Run: headless pygame with SDL's dummy video driver; simulated clock (each Clock.tick advances the game by its frame time, no real sleeping); random seed 0; keys injected as events and as key.get_pressed() state; mouse plan: one left click at the window centre at the start of phase 2, then a move to the lower-right quarter at the start of phase 3.
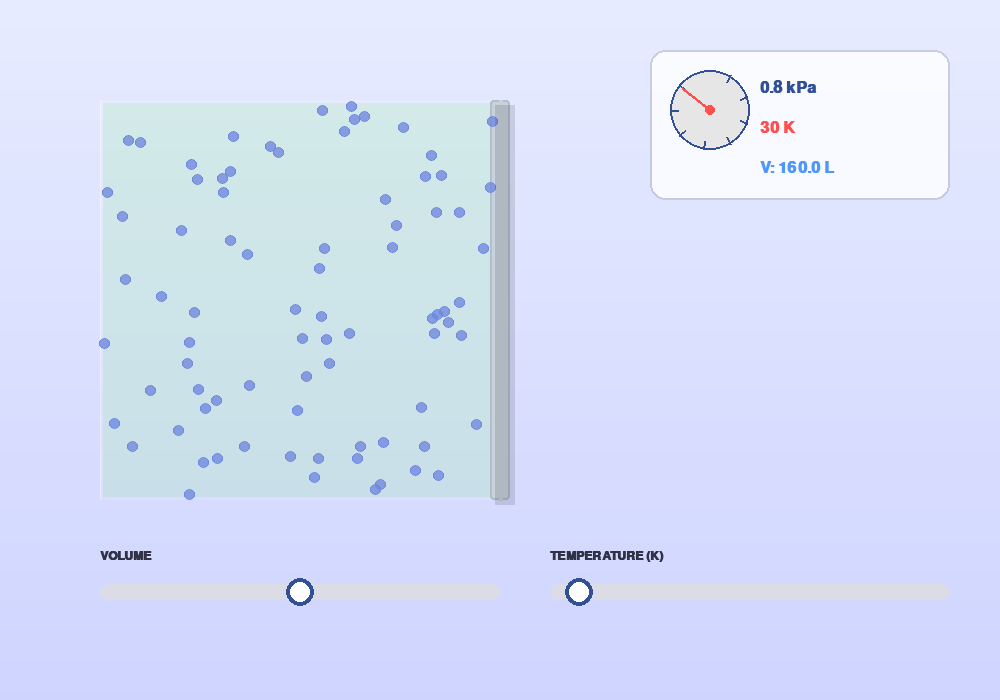
Frame 1 of 4 · flips 1–60 · no input
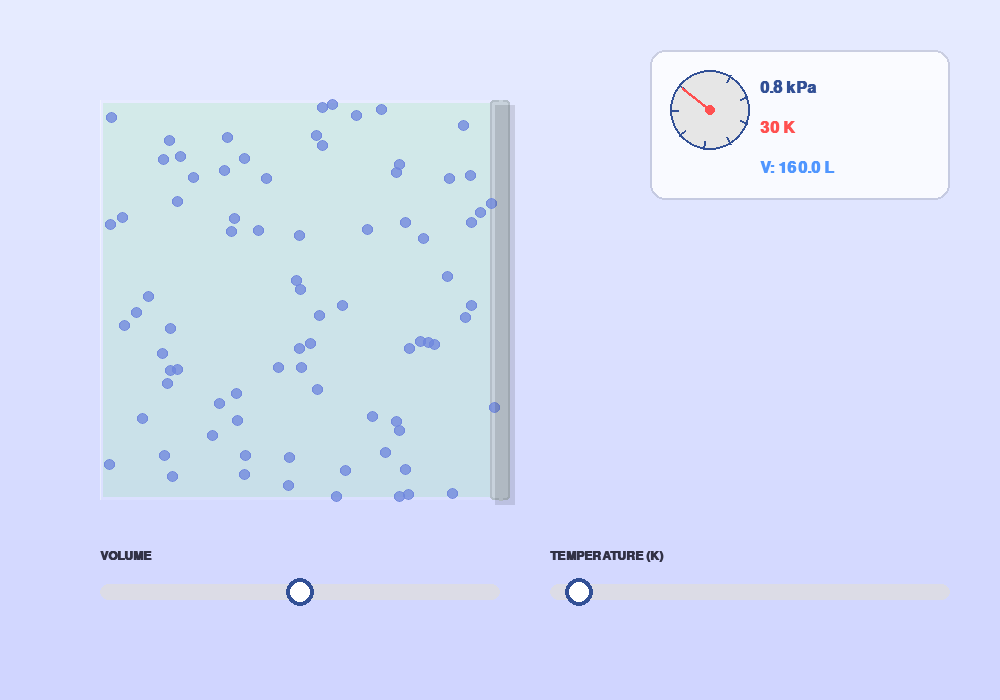
Frame 2 of 4 · flips 61–180 · clicked the window centre · tapped SPACE, RETURN · held RIGHT (→), D
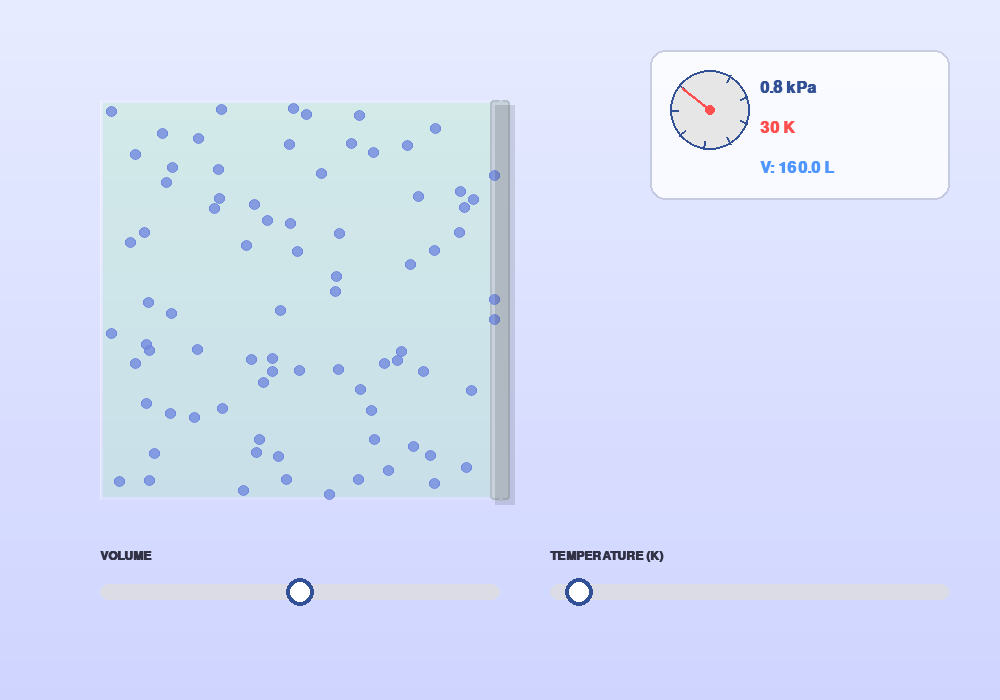
Frame 3 of 4 · flips 181–300 · moved the mouse to the lower-right quarter · held DOWN (↓), S
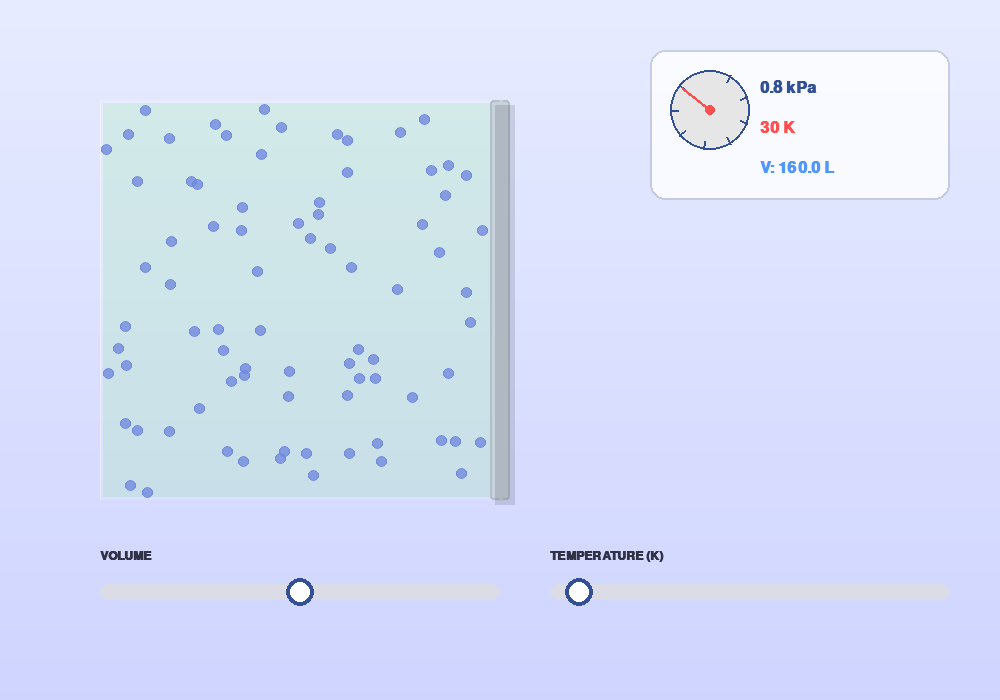
Frame 4 of 4 · flips 301–420 · held LEFT (←), A, UP (↑), W

The pygame program that drew these frames:

import pygame
import random
import math
import pygame.gfxdraw

class Slider:
    def __init__(self, x, y, width, height, min_val, max_val, initial_val):
        self.x = x
        self.y = y
        self.width = width
        self.height = height
        self.min_val = min_val
        self.max_val = max_val
        self.value = initial_val
        self.handle_radius = height // 2
        self.handle_x = self.value_to_pos(self.value)
        self.dragging = False

    def value_to_pos(self, value):
        ratio = (value - self.min_val) / (self.max_val - self.min_val)
        return self.x + int(ratio * self.width)

    def pos_to_value(self, pos):
        ratio = (pos - self.x) / self.width
        value = self.min_val + ratio * (self.max_val - self.min_val)
        return max(self.min_val, min(self.max_val, value))

    def handle_event(self, event):
        if event.type == pygame.MOUSEBUTTONDOWN:
            mx, my = event.pos
            if math.hypot(mx - self.handle_x, my - (self.y + self.height//2)) <= self.handle_radius:
                self.dragging = True
        elif event.type == pygame.MOUSEBUTTONUP:
            self.dragging = False
        elif event.type == pygame.MOUSEMOTION and self.dragging:
            mx, _ = event.pos
            mx = max(self.x, min(self.x + self.width, mx))
            self.handle_x = mx
            self.value = self.pos_to_value(mx)

# -------------------------------
# Enhanced Molecule Class with Temperature Coloring
# -------------------------------
class Molecule:
    def __init__(self, container_rect, temperature):
        self.container_rect = container_rect
        self.x = random.uniform(container_rect[0] + 5, container_rect[2] - 5)
        self.y = random.uniform(container_rect[1] + 5, container_rect[3] - 5)
        angle = random.uniform(0, 2 * math.pi)
        self.vx = math.cos(angle)
        self.vy = math.sin(angle)
        self.speed = 0.5 * temperature
        self.radius = 3

    def check_collision(self, other):
        dx = self.x - other.x
        dy = self.y - other.y
        distance_sq = dx*dx + dy*dy
        min_distance = self.radius + other.radius
        if distance_sq < min_distance*min_distance:
            # Simple elastic collision response (can be improved for accuracy)
            self.vx, other.vx = other.vx, self.vx
            self.vy, other.vy = other.vy, self.vy
            # Separate molecules slightly to avoid sticking
            overlap = min_distance - math.sqrt(distance_sq)
            self.x += overlap * (self.x - other.x) / math.sqrt(distance_sq) if distance_sq != 0 else overlap / 2
            self.y += overlap * (self.y - other.y) / math.sqrt(distance_sq) if distance_sq != 0 else overlap / 2
            other.x -= overlap * (self.x - other.x) / math.sqrt(distance_sq) if distance_sq != 0 else overlap / 2
            other.y -= overlap * (self.y - other.y) / math.sqrt(distance_sq) if distance_sq != 0 else overlap / 2


    def update(self, dt, temperature, container_rect):
        self.speed = 0.5 * temperature
        self.x += self.vx * self.speed * dt
        self.y += self.vy * self.speed * dt

        left, top, right, bottom = container_rect
        if self.x - self.radius < left:
            self.x = left + self.radius
            self.vx = -self.vx
        if self.y - self.radius < top:
            self.y = top + self.radius
            self.vy = -self.vy
        if self.y + self.radius > bottom:
            self.y = bottom - self.radius
            self.vy = -self.vy
        if self.x + self.radius > right:
            self.x = right - self.radius
            self.vx = -self.vx

        norm = math.sqrt(self.vx**2 + self.vy**2)
        if norm:
            self.vx /= norm
            self.vy /= norm

    def draw(self, surface, color=None):
        # Color will be handled in main drawing loop
        pygame.draw.circle(surface, color, (int(self.x), int(self.y)), self.radius)

# -------------------------------
# Main Simulation Function (with graphical enhancements)
# -------------------------------
def main():
    pygame.init()
    screen_width, screen_height = 1000, 700
    screen = pygame.display.set_mode((screen_width, screen_height))
    pygame.display.set_caption("Gas Laws Simulation - Enhanced")
    clock = pygame.time.Clock()
    font = pygame.font.SysFont("Arial", 18, bold=True)
    large_font = pygame.font.SysFont("Arial", 24, bold=True)
    
    # Colors
    BACKGROUND_COLOR = (245, 245, 250)
    CONTAINER_COLOR = (144, 238, 144)  # LightGreen
    PISTON_COLOR = (150, 160, 180)
    ACCENT_COLOR = (50, 80, 150)
    HOT_COLOR = (255, 80, 80)
    COLD_COLOR = (80, 150, 255)

    # Improved container dimensions
    container_left = 100
    container_top = 100
    container_bottom = 500
    container_height = container_bottom - container_top

    # Create sliders with new positions
    piston_slider = Slider(x=100, y=580, width=400, height=25,
                         min_val=container_left + 100, max_val=800, initial_val=500)
    temp_slider = Slider(x=550, y=580, width=400, height=25,
                       min_val=1, max_val=400, initial_val=30)

    # Set the coupling parameters.
    # Here we use an adiabatic-like relation: T * L^(gamma-1) = K,
    # where L = piston_slider.value - container_left (the effective length).
    gamma = 1.4  # Heat capacity ratio.
    L0 = piston_slider.value - container_left
    T0 = temp_slider.value
    K = T0 * (L0 ** (gamma - 1))  # Energy state constant.

    num_molecules = 80
    container_rect = (container_left, container_top, piston_slider.value, container_bottom)
    molecules = [Molecule(container_rect, temp_slider.value) for _ in range(num_molecules)]

    # Gradient background surface
    background = pygame.Surface((screen_width, screen_height))
    for y in range(screen_height):
        alpha = int(255 * (1 - y/screen_height))
        pygame.draw.line(background, (230 - y//30, 235 - y//30, 255), (0, y), (screen_width, y))

    # Glass effect for container
    container_glass = pygame.Surface((1, container_height), pygame.SRCALPHA) # Initial width set to 1, will be updated dynamically
    pygame.draw.rect(container_glass, (255, 255, 255, 50), (0, 0, 1, container_height), border_radius=10) # Initial width set to 1
    for i in range(5):
        pygame.draw.line(container_glass, (255, 255, 255, 100),
                        (i*80, 0), (i*80, container_height), 2)

    # Piston appearance
    piston_texture = pygame.Surface((20, container_height), pygame.SRCALPHA)
    pygame.draw.rect(piston_texture, (180, 190, 200), (0, 0, 20, container_height), border_radius=3)
    pygame.draw.rect(piston_texture, (200, 210, 220), (2, 2, 16, container_height-4), border_radius=2)
    
    # Particle trail surfaces
    trail_surface = pygame.Surface((screen_width, screen_height), pygame.SRCALPHA)
    trail_surface.set_alpha(50)  # Semi-transparent trails

    # Gauges setup
    gauge_bg = pygame.Surface((300, 210), pygame.SRCALPHA)
    pygame.draw.rect(gauge_bg, (255, 255, 255, 200), (0, 0, 300, 150), border_radius=15)
    pygame.draw.rect(gauge_bg, (0, 0, 0, 30), (0, 0, 300, 150), 2, border_radius=15)

    running = True
    while running:
        dt = clock.tick(60)
        dt_sec = dt / 1000.0

        # Event handling
        for event in pygame.event.get():
            if event.type == pygame.QUIT:
                running = False
            piston_slider.handle_event(event)
            temp_slider.handle_event(event)

        # --- Coupling Logic ---
        # Effective length (analogous to volume) of the container:
        L = piston_slider.value - container_left
        if L < 1:  # Prevent division by zero.
            L = 1

        if temp_slider.dragging:
            # Temperature slider is active:
            # This simulates adding/removing energy.
            # Update the energy state K without changing the volume.
            K = temp_slider.value * (L ** (gamma - 1))
        elif piston_slider.dragging:
            # Piston slider is active:
            # Change in volume causes an adiabatic change in temperature.
            # Calculate the new temperature from the current energy state.
            new_T = K / (L ** (gamma - 1))
            # Update the temperature slider value accordingly.
            temp_slider.value = new_T
            temp_slider.handle_x = temp_slider.value_to_pos(new_T)
        # --- Update Simulation ---


        # Update physics and relationships
        volume = (piston_slider.value - container_left) * container_height


        # Update molecules
        container_rect = (container_left, container_top, piston_slider.value, container_bottom)
        for i in range(num_molecules):
            for j in range(i + 1, num_molecules):
                molecules[i].check_collision(molecules[j])
        for molecule in molecules:
            molecule.update(dt_sec, temp_slider.value, container_rect)

        # Calculate metrics
        volume = (piston_slider.value - container_left) * container_height
        pressure = (num_molecules * temp_slider.value / volume) * 50 if volume != 0 else 0

        # --- Drawing ---
        screen.blit(background, (0, 0))
        
        # Draw container
        container_surface = pygame.Surface((piston_slider.value - container_left, container_height), pygame.SRCALPHA)
        container_surface.fill(CONTAINER_COLOR + (50,))
        pygame.draw.rect(container_surface, (255, 255, 255, 30),
                       (0, 0, piston_slider.value - container_left, container_height), 3)
        screen.blit(container_surface, (container_left, container_top))
        
        # Draw glass effect
        screen.blit(container_glass, (container_left, container_top),
                  (0, 0, piston_slider.value - container_left, container_height))
        
        # Draw piston
        piston_pos = piston_slider.value
        screen.blit(piston_texture, (piston_pos - 10, container_top))
        pygame.draw.line(screen, (200, 210, 220), (piston_pos, container_top),
                        (piston_pos, container_bottom), 4)
        
        # Draw molecules with trails
        trail_surface.fill((0, 0, 0, 0))  # Clear trail surface
        for molecule in molecules:
            # Color based on speed (temperature)
            max_speed = 0.2 * temp_slider.max_val  # Calculate based on max temperature
            speed_ratio = molecule.speed / max_speed
            #speed_ratio = molecule.speed / (5 * temp_slider.max_val)
            speed_ratio = max(0.0, min(speed_ratio, 1.0))
            color = tuple(int(a + (b-a)*speed_ratio) for a, b in zip(COLD_COLOR, HOT_COLOR))
            
            # Draw trail
            pygame.gfxdraw.filled_circle(trail_surface, int(molecule.x), int(molecule.y),
                                       molecule.radius + 1, (*color, 30))
            
            # Draw molecule
            pygame.gfxdraw.filled_circle(screen, int(molecule.x), int(molecule.y),
                                       molecule.radius + 2, (*color, 200))
            pygame.gfxdraw.aacircle(screen, int(molecule.x), int(molecule.y),
                                  molecule.radius + 2, (*color, 200))
        
        screen.blit(trail_surface, (0, 0))
        
        # Draw sliders with new style
        def draw_modern_slider(slider, label):
            # Track
            pygame.draw.rect(screen, (220, 220, 230),
                           (slider.x, slider.y + slider.height//2 - 8, slider.width, 16),
                           border_radius=8)
            # Handle
            pygame.draw.circle(screen, ACCENT_COLOR, (slider.handle_x, slider.y + slider.height//2),
                             slider.handle_radius + 2)
            pygame.draw.circle(screen, (255, 255, 255), (slider.handle_x, slider.y + slider.height//2),
                             slider.handle_radius - 2)
            # Label
            text = font.render(label, True, (50, 50, 70))
            screen.blit(text, (slider.x, slider.y - 30))

        draw_modern_slider(piston_slider, "VOLUME")
        draw_modern_slider(temp_slider, "TEMPERATURE (K)")

        # Draw gauges
        screen.blit(gauge_bg, (650, 50))

        # Pressure gauge improvements
        gauge_center_x, gauge_center_y = 710, 110
        gauge_radius = 40
        
        # Background circle for gauge
        pygame.draw.circle(screen, (230, 230, 230), (gauge_center_x, gauge_center_y), gauge_radius)
        pygame.draw.circle(screen, ACCENT_COLOR, (gauge_center_x, gauge_center_y), gauge_radius, 2)

        # Tick marks
        for angle_deg in range(220, -61, -40): # More ticks for clarity
            angle_rad = math.radians(angle_deg)
            tick_length = 8
            tick_start_x = gauge_center_x + (gauge_radius - tick_length) * math.cos(angle_rad)
            tick_start_y = gauge_center_y + (gauge_radius - tick_length) * math.sin(angle_rad)
            tick_end_x = gauge_center_x + gauge_radius * math.cos(angle_rad)
            tick_end_y = gauge_center_y + gauge_radius * math.sin(angle_rad)
            pygame.draw.line(screen, ACCENT_COLOR, (tick_start_x, tick_start_y), (tick_end_x, tick_end_y), 2)
        
        # Pressure needle - more pronounced needle
        pressure_angle = 220 - (pressure/150)*280
        needle_length = gauge_radius - 5
        needle_end_x = gauge_center_x + needle_length * math.cos(math.radians(pressure_angle))
        needle_end_y = gauge_center_y + needle_length * math.sin(math.radians(pressure_angle))
        pygame.draw.line(screen, HOT_COLOR, (gauge_center_x, gauge_center_y), (needle_end_x, needle_end_y), 3)
        pygame.draw.circle(screen, HOT_COLOR, (gauge_center_x, gauge_center_y), 5) # Needle base

        # Text labels
        pressure_text = large_font.render(f"{pressure:.1f} kPa", True, ACCENT_COLOR)
        screen.blit(pressure_text, (760, 80))
        temp_text = large_font.render(f"{temp_slider.value:.0f} K", True, HOT_COLOR)
        screen.blit(temp_text, (760, 120))
        vol_text = large_font.render(f"V: {volume//1000:.1f} L", True, COLD_COLOR)
        screen.blit(vol_text, (760, 160))

        # Add subtle shadow under piston
        shadow = pygame.Surface((20, container_height), pygame.SRCALPHA)
        shadow.fill((0, 0, 0, 30))
        screen.blit(shadow, (piston_slider.value - 5, container_top + 5))

        pygame.display.flip()

    pygame.quit()

if __name__ == "__main__":
    main()
